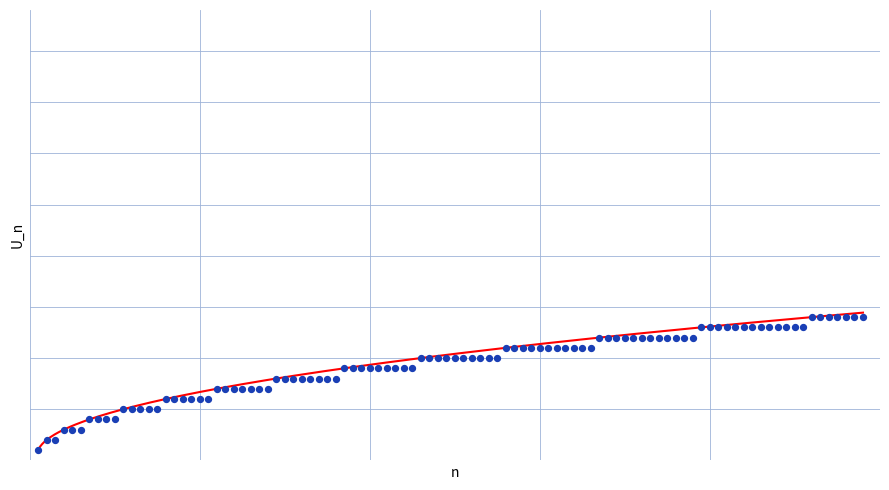

Here is the Python script that generated this plot:
"""Reproduit la figure p.3 de suite-croissante (lot analyse-suites-series).

Figure d'origine (capture GeoGebra) : nuage de points bleus en escalier
(U_n : 1 une fois, 2 deux fois, 3 trois fois, ...), courbe verte de
l'equivalent (1 + sqrt(8n-7)) / 2 superposee ; axes ~0-98 / ~0-44,
quadrillage fin.

Style "stylo" : points bleus, courbe rouge (convention du lot : la courbe
verte d'origine est rendue rouge), fond quadrille bleu.

Sortie : raw/analyse-suites-series/suite-croissante/assets/suite-croissante.png

Usage :
  uv run scripts/reproduce_suite_croissante_1.py   (depuis ~/KpihX-Labs/Explore/lab/)
"""

from pathlib import Path

import matplotlib.pyplot as plt
import numpy as np

OUT = (
    Path.home()
    / "KpihX-Labs/Explore/sciencurious/raw/analyse-suites-series"
    "/suite-croissante/assets/suite-croissante.png"
)
OUT.parent.mkdir(parents=True, exist_ok=True)

BLUE, RED = "#1a3fb5", "red"

# Escalier : m repete m fois (n = 1..98 comme sur la capture).
ns, vals = [], []
n = 1
m = 1
while n <= 98:
    for _ in range(m):
        if n > 98:
            break
        ns.append(n)
        vals.append(m)
        n += 1
    m += 1
ns = np.array(ns)
vals = np.array(vals)

# Equivalent (1 + sqrt(8n-7)) / 2.
x = np.linspace(1, 98, 400)
equiv = (1 + np.sqrt(8 * x - 7)) / 2

fig, ax = plt.subplots(figsize=(9, 5))
ax.set_xlim(0, 100)
ax.set_ylim(0, 44)
ax.grid(True, color="#9db3d8", linewidth=0.6)
ax.set_axisbelow(True)
ax.tick_params(labelbottom=False, labelleft=False, length=0)
for spine in ax.spines.values():
    spine.set_visible(False)
ax.set_xlabel("n")
ax.set_ylabel("U_n")

ax.scatter(ns, vals, color=BLUE, s=18, zorder=3)
ax.plot(x, equiv, color=RED, linewidth=1.5)

fig.tight_layout()
fig.savefig(OUT, dpi=150)
print(f"OK -> {OUT} ({OUT.stat().st_size} o)")
